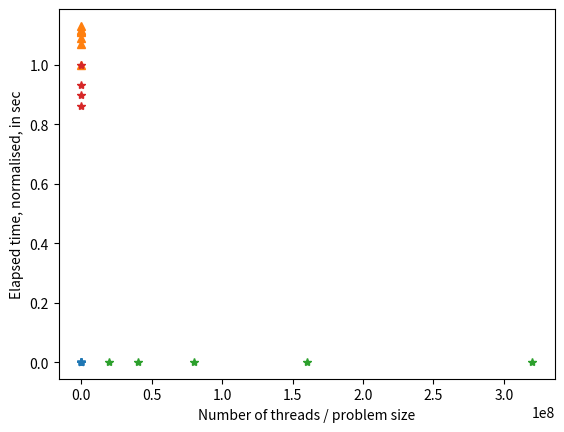

Here is the Python script that generated this plot:
# Use ! to run a terminal command - this is for serial version of code
! /usr/bin/time ./mcpi.exe 10000000 4

# Use ! to run a terminal command - this is for parallel version of code
! /usr/bin/time ./mcpiP.exe 10000000 4

import os
command="ls"
command_suffix="-l"
os.system(command+" "+command_suffix)

# Use the time.time() function to calculate time in Python
import os
import time
points=2 * 10**8
threads=2
command = "./mcpiP.exe "+str(points)+" "+str(threads)
print("threads = ",threads)
print(f"number of points = {points: .1e}")
print(command)
time1=time.time()
os.system("/usr/bin/time -p "+command)
time2=time.time()
print(f"time taken = {time2-time1 : .3}sec")

# Perform strong scaling
import os
import time
points=2 * 10**8
max_num_threads = 8
scaling=[]
for threads in range(1,max_num_threads):
    command = "./mcpiP.exe "+str(points)+" "+str(threads)
    print("threads = ",threads)
    print(f"number of points = {points: .1e}")
    print(command)
    time1=time.time()
    os.system(command)
    time2=time.time()
    time_taken=time2-time1
    print(f"time taken = {time_taken : .3}sec\n")
    scaling.append([threads,time_taken])

# plot the data for visualisation
from matplotlib.pylab import plt
import numpy as np

print("Raw data")
print(scaling)

x = [item[0] for item in scaling]
y = [item[1] for item in scaling]
plt.plot(x,y,'*')
plt.xlabel("Number of threads")
plt.ylabel("Elapsed time in sec")


# plot the data for visualisation for speedup
from matplotlib.pylab import plt
import numpy as np

xx=np.array(x)
yy=np.array(y)
yy=yy/yy[0]
yy=1./yy
plt.plot(xx,yy,'^')
plt.xlabel("Number of threads")
plt.ylabel("Speedup")


# Algorithm order
import os
import time
pb=2* 10**7
threads = 2
points_list = [pb,2*pb,4*pb,8*pb,16*pb]
scaling=[]
for points in points_list:
    command = "./mcpiP.exe "+str(points)+" "+str(threads)
    print("threads = ",threads)
    print(f"number of points = {points: .1e}")
    print(command)
    time1=time.time()
    os.system(command)
    time2=time.time()
    time_taken=time2-time1
    print(f"time taken = {time_taken : .3}sec\n")
    scaling.append([points,time_taken])

# plot the data for visualisation
from matplotlib.pylab import plt
import numpy as np

print("Raw data")
print(scaling)

x = [item[0] for item in scaling]
y = [item[1] for item in scaling]
plt.plot(x,y,'*')
plt.xlabel("Number of points")
plt.ylabel("Elapsed time in sec")

# Perform weak scaling
import os
import time
pb=2* 10**7
threads_list = [1,2,3,4]
points_list = [pb,2*pb,3*pb,4*pb]
scaling=[]
for points,threads in zip(points_list,threads_list):
    command = "./mcpiP.exe "+str(points)+" "+str(threads)
    print("threads = ",threads)
    print(f"number of points = {points: .1e}")
    print(command)
    time1=time.time()
    os.system(command)
    time2=time.time()
    time_taken=time2-time1
    print(f"time taken = {time_taken : .3}sec\n")
    scaling.append([threads,time_taken])

# plot the data for visualisation
from matplotlib.pylab import plt
import numpy as np

print("Raw data")
print(scaling)

x = [item[0] for item in scaling]
y = [item[1] for item in scaling]
xx=np.array(x)
yy=np.array(y)
yy=yy/yy[0]
plt.plot(xx,yy,'*')
plt.xlabel("Number of threads / problem size")
plt.ylabel("Elapsed time, normalised, in sec")


